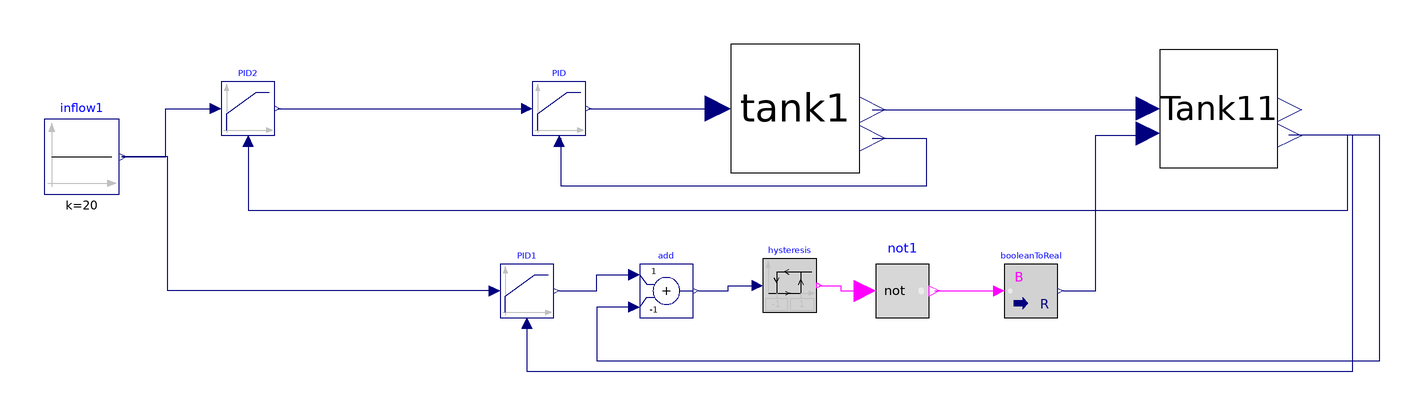

This picture is the connection diagram that the Modelica source below describes through its graphical annotations.

model ClosedLoopBiControlK2Hysterisis
    Tank tank1(Area = 4, DischargeCoefficient = 0.8, init_height = 0) annotation(
      Placement(transformation(origin = {8, 28}, extent = {{-24, -24}, {24, 24}})));
    Modelica.Blocks.Continuous.LimPID PID(Ti = 100, yMax = 4, yMin = 0, k = 1000, controllerType = Modelica.Blocks.Types.SimpleController.PID, Td = 1, Nd = 5) annotation(
      Placement(transformation(origin = {-80, 28}, extent = {{-10, -10}, {10, 10}})));
    TankWithVariableValve Tank11(Area = 4, init_height = 0) annotation(
      Placement(transformation(origin = {166, 28}, extent = {{-22, -22}, {22, 22}})));
  Modelica.Blocks.Continuous.LimPID PID1(Nd = 5, Td = 10, Ti = 150, controllerType = Modelica.Blocks.Types.SimpleController.PID, k = 10, yMax = 30, yMin = 5) annotation(
      Placement(transformation(origin = {-92, -40}, extent = {{-10, -10}, {10, 10}})));
  Modelica.Blocks.Sources.Constant inflow1(k = 20) annotation(
      Placement(transformation(origin = {-258, 10}, extent = {{-14, -14}, {14, 14}})));
  Modelica.Blocks.Continuous.LimPID PID2(Nd = 5, Td = 10, Ti = 150, controllerType = Modelica.Blocks.Types.SimpleController.PI, k = 10, yMax = 30, yMin = 5) annotation(
      Placement(transformation(origin = {-196, 28}, extent = {{-10, -10}, {10, 10}})));
  Modelica.Blocks.Logical.Hysteresis hysteresis(pre_y_start = false, uHigh = 1, uLow = -1) annotation(
      Placement(transformation(origin = {6, -38}, extent = {{-10, -10}, {10, 10}})));
  Modelica.Blocks.Math.BooleanToReal booleanToReal annotation(
      Placement(transformation(origin = {96, -40}, extent = {{-10, -10}, {10, 10}})));
  Modelica.Blocks.MathBoolean.Not not1 annotation(
      Placement(transformation(origin = {48, -40}, extent = {{-10, -10}, {10, 10}})));
  Modelica.Blocks.Math.Add add(k1 = 1, k2 = -1)  annotation(
      Placement(transformation(origin = {-40, -40}, extent = {{-10, -10}, {10, 10}})));
  equation
    connect(tank1.qout, Tank11.qin) annotation(
      Line(points = {{36.8, 27.52}, {139.8, 27.52}}, color = {0, 0, 127}));
    connect(PID.y, tank1.qin) annotation(
      Line(points = {{-69, 28}, {-22, 28}}, color = {0, 0, 127}));
    connect(PID1.u_m, Tank11.heightOut) annotation(
      Line(points = {{-92, -52}, {-92, -70}, {216, -70}, {216, 18}, {192, 18}}, color = {0, 0, 127}));
    connect(PID2.y, PID.u_s) annotation(
      Line(points = {{-185, 28}, {-92, 28}}, color = {0, 0, 127}));
    connect(PID2.u_m, Tank11.heightOut) annotation(
      Line(points = {{-196, 16}, {-196, -10}, {214, -10}, {214, 18}, {192, 18}}, color = {0, 0, 127}));
    connect(inflow1.y, PID2.u_s) annotation(
      Line(points = {{-243, 10}, {-226.6, 10}, {-226.6, 28}, {-208.6, 28}}, color = {0, 0, 127}));
    connect(PID1.u_s, inflow1.y) annotation(
      Line(points = {{-104, -40}, {-226, -40}, {-226, 10}, {-243, 10}}, color = {0, 0, 127}));
    connect(tank1.out_height, PID.u_m) annotation(
      Line(points = {{36.8, 16.96}, {56.8, 16.96}, {56.8, -1.04}, {-79.2, -1.04}, {-79.2, 16.96}}, color = {0, 0, 127}));
    connect(hysteresis.y, not1.u) annotation(
      Line(points = {{17, -38}, {25, -38}, {25, -40}, {33, -40}}, color = {255, 0, 255}));
    connect(not1.y, booleanToReal.u) annotation(
      Line(points = {{60, -40}, {84, -40}}, color = {255, 0, 255}));
  connect(booleanToReal.y, Tank11.k_control) annotation(
      Line(points = {{108, -40}, {120, -40}, {120, 18}, {140, 18}}, color = {0, 0, 127}));
  connect(PID1.y, add.u1) annotation(
      Line(points = {{-80, -40}, {-66, -40}, {-66, -34}, {-52, -34}}, color = {0, 0, 127}));
  connect(add.y, hysteresis.u) annotation(
      Line(points = {{-28, -40}, {-17, -40}, {-17, -38}, {-6, -38}}, color = {0, 0, 127}));
  connect(add.u2, Tank11.heightOut) annotation(
      Line(points = {{-52, -46}, {-66, -46}, {-66, -66}, {226, -66}, {226, 18}, {192, 18}}, color = {0, 0, 127}));
    annotation(
      experiment(StartTime = 0, StopTime = 600, Tolerance = 1e-06, Interval = 1.2));
  end ClosedLoopBiControlK2Hysterisis;